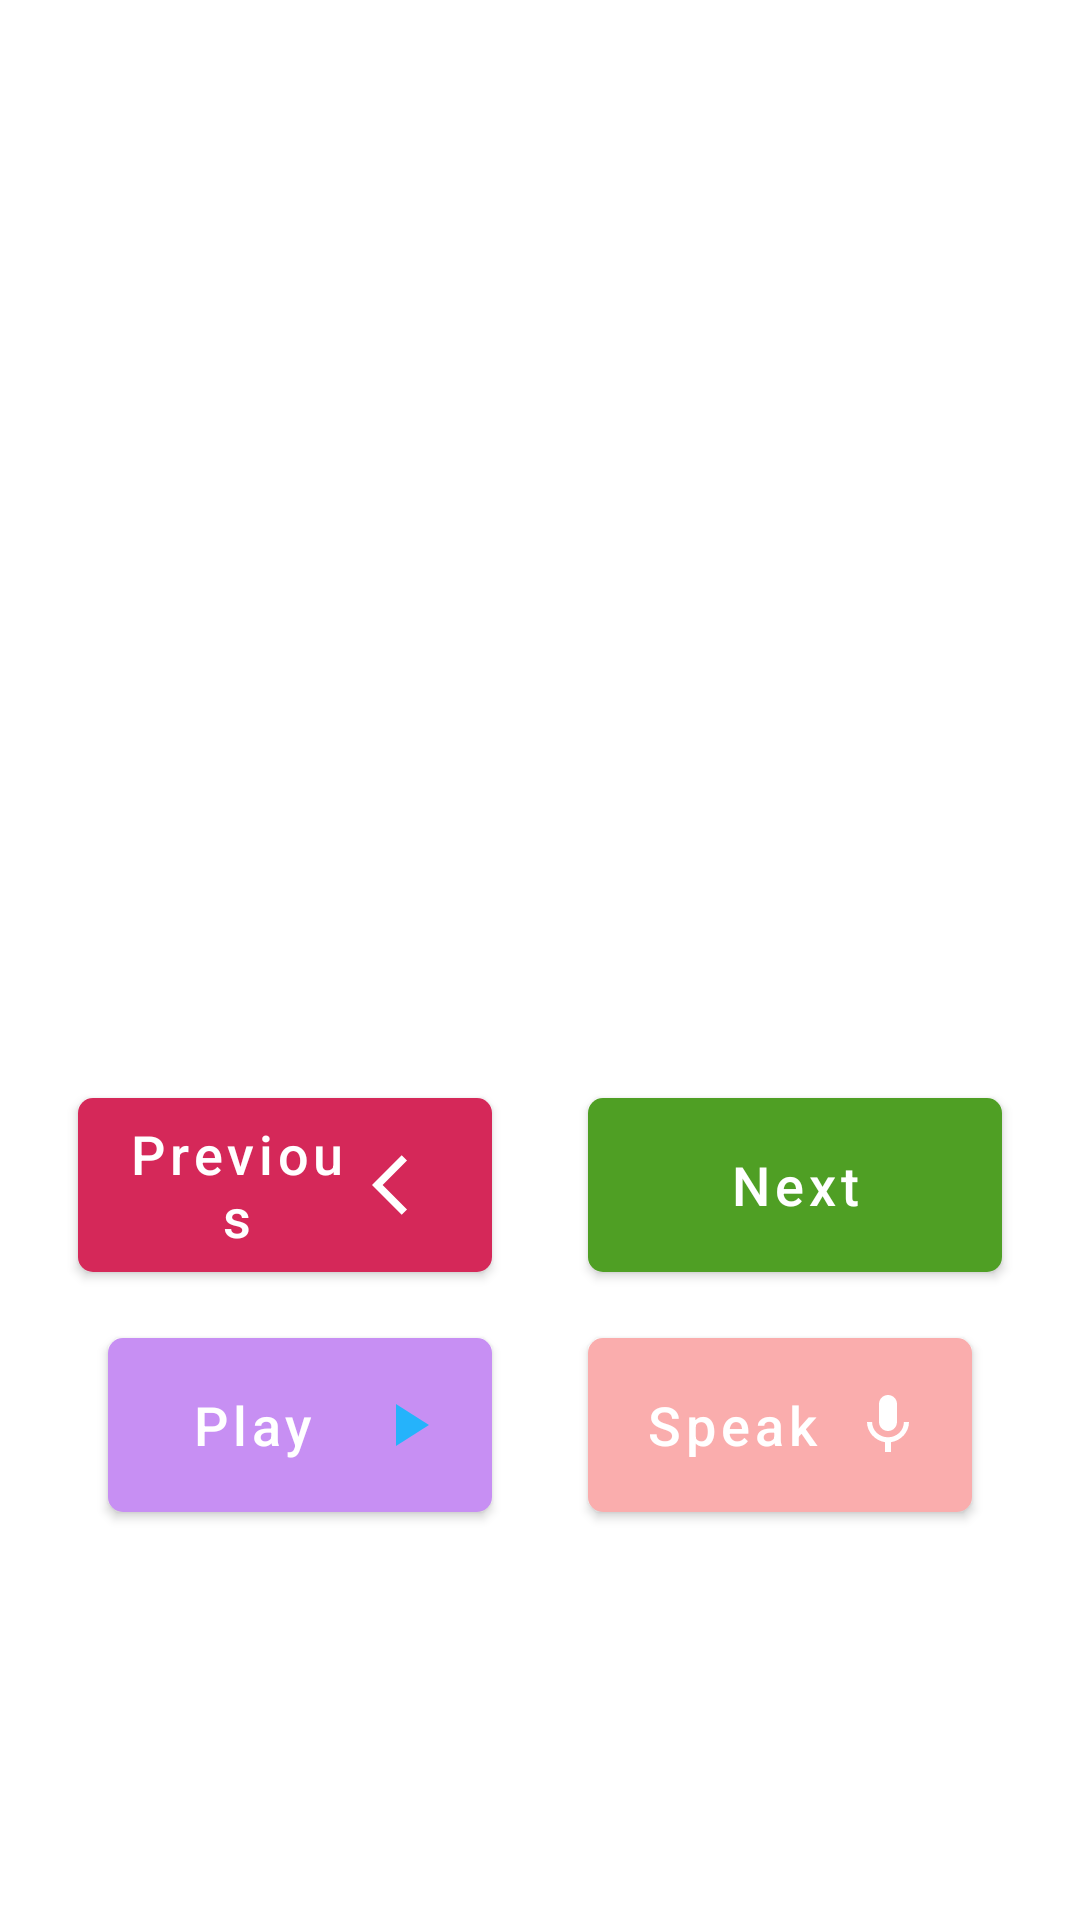

Android layout source for this screen:
<!-- AndroidManifest.xml: application theme Theme.LearnChild -->
<!-- res/layout/activity_learn_english.xml -->
<?xml version="1.0" encoding="utf-8"?>
<androidx.coordinatorlayout.widget.CoordinatorLayout
    xmlns:android="http://schemas.android.com/apk/res/android"
    xmlns:app="http://schemas.android.com/apk/res-auto"
    xmlns:tools="http://schemas.android.com/tools"
    android:layout_width="match_parent"
    android:background="@color/white"
    android:layout_height="match_parent">




    <LinearLayout
        app:layout_behavior="@string/appbar_scrolling_view_behavior"
        android:layout_width="match_parent"
        android:layout_height="match_parent"
        android:padding="10dp"
        android:orientation="vertical"
        tools:context=".activities.student.StudentLettersLearningActivity">



        <RelativeLayout
            android:layout_marginTop="10dp"
            android:id="@+id/rel"
            android:layout_width="match_parent"
            android:layout_height="340dp">

            <ImageView
                android:id="@+id/image1"
                android:layout_width="70dp"
                android:layout_height="70dp" />

            <ImageView
                android:id="@+id/image"
                android:layout_width="match_parent"
                android:layout_height="330dp" />
        </RelativeLayout>


        <LinearLayout
            android:orientation="horizontal"
            android:weightSum="2"
            android:layout_gravity="center"
            android:gravity="center"
            android:layout_width="match_parent"
            android:layout_height="wrap_content">


            <com.google.android.material.button.MaterialButton
                android:id="@+id/previous"
                android:drawableEnd="@drawable/ic_prev"
                android:layout_width="0dp"
                android:layout_height="wrap_content"
                android:minHeight="70dp"
                android:layout_marginStart="16dp"
                android:layout_marginEnd="16dp"
                android:text="@string/previous"
                android:textSize="18sp"
                android:textAllCaps="false"
                android:layout_gravity="center_horizontal"
                android:layout_weight="1"
                app:backgroundTint="@color/red"
                app:cornerRadius="5dp">
            </com.google.android.material.button.MaterialButton>

            <com.google.android.material.button.MaterialButton
                android:id="@+id/next"
                android:drawableEnd="@drawable/ic_next1"
                android:layout_width="0dp"
                android:layout_height="wrap_content"
                android:minHeight="70dp"
                android:layout_marginStart="16dp"
                android:layout_marginEnd="16dp"
                android:text="@string/next"
                android:textSize="18sp"
                android:textAllCaps="false"
                android:layout_weight="1"
                android:layout_gravity="center_horizontal"
                app:backgroundTint="@color/green"
                app:cornerRadius="5dp">
            </com.google.android.material.button.MaterialButton>


        </LinearLayout>

        <LinearLayout
            android:orientation="horizontal"
            android:padding="10dp"
            android:layout_gravity="center"
            android:gravity="center"
            android:layout_width="match_parent"
            android:weightSum="2"
            android:layout_height="wrap_content">
            <com.google.android.material.button.MaterialButton
                android:id="@+id/play"
                android:drawableEnd="@drawable/ic_play"
                android:layout_width="0dp"
                android:layout_height="wrap_content"
                android:minHeight="70dp"
                android:layout_weight="1"
                android:layout_marginStart="16dp"
                android:layout_marginEnd="16dp"
                android:text="@string/play"
                android:textSize="18sp"
                android:textAllCaps="false"
                android:layout_gravity="center_horizontal"
                app:backgroundTint="@color/secondary"
                app:cornerRadius="5dp">
            </com.google.android.material.button.MaterialButton>



            <com.google.android.material.button.MaterialButton
                android:id="@+id/speak"
                android:layout_width="0dp"
                android:layout_height="wrap_content"
                android:minHeight="70dp"
                android:drawableEnd="@drawable/ic_speak"
                android:layout_marginStart="16dp"
                android:layout_marginEnd="16dp"
                android:text="@string/speak"
                android:textSize="18sp"
                android:layout_weight="1"
                android:textAllCaps="false"
                android:layout_gravity="center_horizontal"
                app:backgroundTint="@color/child_color"
                app:cornerRadius="5dp">
            </com.google.android.material.button.MaterialButton>

        </LinearLayout>
    </LinearLayout>

</androidx.coordinatorlayout.widget.CoordinatorLayout>
<!-- resources referenced by this layout -->
<resources>
  <color name="child_color">#FAADAD</color>
  <color name="green">#4F9F24</color>
  <color name="red">#D52859</color>
  <color name="secondary">#C78FF3</color>
  <color name="white">#FFFFFFFF</color>
  <!-- drawable ic_play (drawable) -->
  <vector android:height="24dp" android:tint="#25B3FB"
      android:viewportHeight="24" android:viewportWidth="24"
      android:width="24dp" xmlns:android="http://schemas.android.com/apk/res/android">
      <path android:fillColor="@android:color/white" android:pathData="M8,5v14l11,-7z"/>
  </vector>
  <!-- drawable ic_prev (drawable) -->
  <vector xmlns:android="http://schemas.android.com/apk/res/android"
      android:width="24dp"
      android:height="24dp"
      android:viewportWidth="24"
      android:viewportHeight="24"
      android:tint="#ffffff"
      android:alpha="1">
    <path
        android:fillColor="@android:color/white"
        android:pathData="M11.67,3.87L9.9,2.1 0,12l9.9,9.9 1.77,-1.77L3.54,12z"/>
  </vector>
  <!-- drawable ic_speak (drawable) -->
  <vector xmlns:android="http://schemas.android.com/apk/res/android"
      android:width="24dp"
      android:height="24dp"
      android:viewportWidth="24"
      android:viewportHeight="24"
      android:tint="#ffffff"
      android:alpha="1">
    <path
        android:fillColor="@android:color/white"
        android:pathData="M12,14c1.66,0 2.99,-1.34 2.99,-3L15,5c0,-1.66 -1.34,-3 -3,-3S9,3.34 9,5v6c0,1.66 1.34,3 3,3zM17.3,11c0,3 -2.54,5.1 -5.3,5.1S6.7,14 6.7,11L5,11c0,3.41 2.72,6.23 6,6.72L11,21h2v-3.28c3.28,-0.48 6,-3.3 6,-6.72h-1.7z"/>
  </vector>
  <string name="next">Next</string>
  <string name="play">Play</string>
  <string name="previous">Previous</string>
  <string name="speak">Speak</string>
  <style name="Theme.LearnChild" parent="Base.Theme.LearnChild" />
  <style name="Base.Theme.LearnChild" parent="Theme.MaterialComponents.Light.DarkActionBar">
          
          <item name="colorPrimary">@color/secondary</item>
      </style>
</resources>
